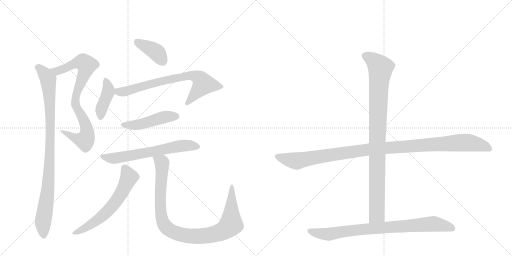
t = 0.00 s
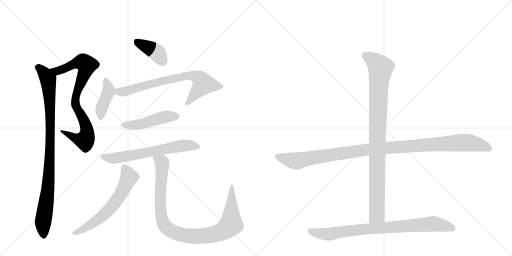
t = 2.05 s
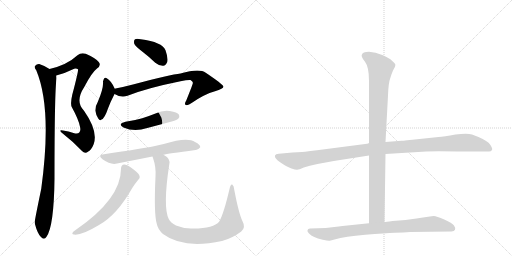
t = 4.10 s
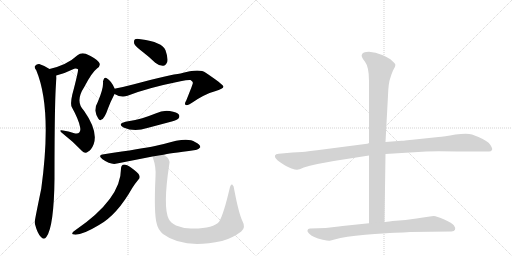
t = 6.16 s
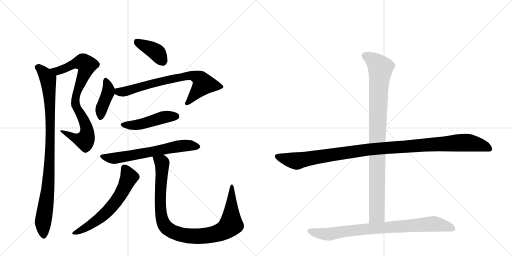
t = 8.21 s
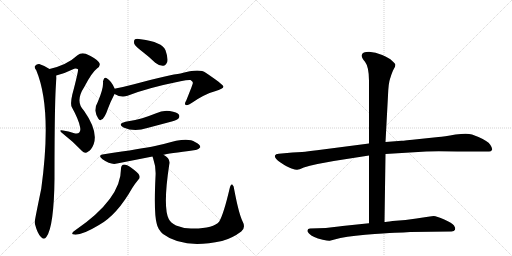
t = 10.26 s

The animated SVG that drew these frames (rendered in a browser with its animation timeline set to each time). Animation: 12 CSS @keyframes rules; one cycle of 10.26 s.

<svg version="1.1" viewBox="0 0 2048 1024" xmlns="http://www.w3.org/2000/svg">
  <g stroke="lightgray" stroke-dasharray="1,1" stroke-width="1" transform="scale(4, 4)">
    <line x1="0" y1="0" x2="256" y2="256"></line>
    <line x1="256" y1="0" x2="0" y2="256"></line>
    <line x1="128" y1="0" x2="128" y2="256"></line>
    <line x1="0" y1="128" x2="256" y2="128"></line>
    <line x1="256" y1="0" x2="512" y2="256"></line>
    <line x1="512" y1="0" x2="256" y2="256"></line>
    <line x1="384" y1="0" x2="384" y2="256"></line>
    <line x1="256" y1="128" x2="512" y2="128"></line>
  </g>
<g transform="scale(1, -1) translate(0, -850)">
   <style type="text/css">
    @keyframes keyframes0 {
      from {
       stroke: black;
       stroke-dashoffset: 816;
       stroke-width: 128;
       }
       73% {
       animation-timing-function: step-end;
       stroke: black;
       stroke-dashoffset: 0;
       stroke-width: 128;
       }
       to {
       stroke: black;
       stroke-width: 1024;
       }
       }
       #make-me-a-hanzi-animation-0 {
         animation: keyframes0 0.914062s both;
         animation-delay: 0.000000s;
         animation-timing-function: linear;
       }
    @keyframes keyframes1 {
      from {
       stroke: black;
       stroke-dashoffset: 947;
       stroke-width: 128;
       }
       76% {
       animation-timing-function: step-end;
       stroke: black;
       stroke-dashoffset: 0;
       stroke-width: 128;
       }
       to {
       stroke: black;
       stroke-width: 1024;
       }
       }
       #make-me-a-hanzi-animation-1 {
         animation: keyframes1 1.020671s both;
         animation-delay: 0.914062s;
         animation-timing-function: linear;
       }
    @keyframes keyframes2 {
      from {
       stroke: black;
       stroke-dashoffset: 388;
       stroke-width: 128;
       }
       56% {
       animation-timing-function: step-end;
       stroke: black;
       stroke-dashoffset: 0;
       stroke-width: 128;
       }
       to {
       stroke: black;
       stroke-width: 1024;
       }
       }
       #make-me-a-hanzi-animation-2 {
         animation: keyframes2 0.565755s both;
         animation-delay: 1.934733s;
         animation-timing-function: linear;
       }
    @keyframes keyframes3 {
      from {
       stroke: black;
       stroke-dashoffset: 408;
       stroke-width: 128;
       }
       57% {
       animation-timing-function: step-end;
       stroke: black;
       stroke-dashoffset: 0;
       stroke-width: 128;
       }
       to {
       stroke: black;
       stroke-width: 1024;
       }
       }
       #make-me-a-hanzi-animation-3 {
         animation: keyframes3 0.582031s both;
         animation-delay: 2.500488s;
         animation-timing-function: linear;
       }
    @keyframes keyframes4 {
      from {
       stroke: black;
       stroke-dashoffset: 731;
       stroke-width: 128;
       }
       70% {
       animation-timing-function: step-end;
       stroke: black;
       stroke-dashoffset: 0;
       stroke-width: 128;
       }
       to {
       stroke: black;
       stroke-width: 1024;
       }
       }
       #make-me-a-hanzi-animation-4 {
         animation: keyframes4 0.844889s both;
         animation-delay: 3.082520s;
         animation-timing-function: linear;
       }
    @keyframes keyframes5 {
      from {
       stroke: black;
       stroke-dashoffset: 470;
       stroke-width: 128;
       }
       60% {
       animation-timing-function: step-end;
       stroke: black;
       stroke-dashoffset: 0;
       stroke-width: 128;
       }
       to {
       stroke: black;
       stroke-width: 1024;
       }
       }
       #make-me-a-hanzi-animation-5 {
         animation: keyframes5 0.632487s both;
         animation-delay: 3.927409s;
         animation-timing-function: linear;
       }
    @keyframes keyframes6 {
      from {
       stroke: black;
       stroke-dashoffset: 642;
       stroke-width: 128;
       }
       68% {
       animation-timing-function: step-end;
       stroke: black;
       stroke-dashoffset: 0;
       stroke-width: 128;
       }
       to {
       stroke: black;
       stroke-width: 1024;
       }
       }
       #make-me-a-hanzi-animation-6 {
         animation: keyframes6 0.772461s both;
         animation-delay: 4.559896s;
         animation-timing-function: linear;
       }
    @keyframes keyframes7 {
      from {
       stroke: black;
       stroke-dashoffset: 619;
       stroke-width: 128;
       }
       67% {
       animation-timing-function: step-end;
       stroke: black;
       stroke-dashoffset: 0;
       stroke-width: 128;
       }
       to {
       stroke: black;
       stroke-width: 1024;
       }
       }
       #make-me-a-hanzi-animation-7 {
         animation: keyframes7 0.753743s both;
         animation-delay: 5.332357s;
         animation-timing-function: linear;
       }
    @keyframes keyframes8 {
      from {
       stroke: black;
       stroke-dashoffset: 990;
       stroke-width: 128;
       }
       76% {
       animation-timing-function: step-end;
       stroke: black;
       stroke-dashoffset: 0;
       stroke-width: 128;
       }
       to {
       stroke: black;
       stroke-width: 1024;
       }
       }
       #make-me-a-hanzi-animation-8 {
         animation: keyframes8 1.055664s both;
         animation-delay: 6.086100s;
         animation-timing-function: linear;
       }
    @keyframes keyframes9 {
      from {
       stroke: black;
       stroke-dashoffset: 1118;
       stroke-width: 128;
       }
       78% {
       animation-timing-function: step-end;
       stroke: black;
       stroke-dashoffset: 0;
       stroke-width: 128;
       }
       to {
       stroke: black;
       stroke-width: 1024;
       }
       }
       #make-me-a-hanzi-animation-9 {
         animation: keyframes9 1.159831s both;
         animation-delay: 7.141764s;
         animation-timing-function: linear;
       }
    @keyframes keyframes10 {
      from {
       stroke: black;
       stroke-dashoffset: 959;
       stroke-width: 128;
       }
       76% {
       animation-timing-function: step-end;
       stroke: black;
       stroke-dashoffset: 0;
       stroke-width: 128;
       }
       to {
       stroke: black;
       stroke-width: 1024;
       }
       }
       #make-me-a-hanzi-animation-10 {
         animation: keyframes10 1.030436s both;
         animation-delay: 8.301595s;
         animation-timing-function: linear;
       }
    @keyframes keyframes11 {
      from {
       stroke: black;
       stroke-dashoffset: 831;
       stroke-width: 128;
       }
       73% {
       animation-timing-function: step-end;
       stroke: black;
       stroke-dashoffset: 0;
       stroke-width: 128;
       }
       to {
       stroke: black;
       stroke-width: 1024;
       }
       }
       #make-me-a-hanzi-animation-11 {
         animation: keyframes11 0.926270s both;
         animation-delay: 9.332031s;
         animation-timing-function: linear;
       }
</style>
<path d="M 225 548 Q 256 555 290 572 Q 303 579 312 573 Q 315 570 289 471 Q 280 432 288 420 Q 315 371 320 343 Q 324 327 317 320 Q 311 313 294 318 Q 275 325 252 328 Q 230 332 252 315 Q 292 284 328 246 Q 340 233 353 244 Q 366 251 375 274 Q 393 326 336 407 Q 299 444 337 502 Q 367 560 388 576 Q 406 589 395 602 Q 382 618 343 635 Q 324 641 310 629 Q 268 590 198 574 C 169 567 196 540 225 548 Z" fill="lightgray"></path> 
<path d="M 198 574 Q 179 587 157 594 Q 147 595 140 586 Q 136 580 145 569 Q 209 416 165 95 Q 138 -35 139 -38 Q 139 -42 140 -47 Q 150 -84 163 -97 Q 176 -112 186 -97 Q 216 -55 218 137 Q 218 479 226 536 Q 226 543 225 548 C 225 558 224 559 198 574 Z" fill="lightgray"></path> 
<path d="M 570 643 Q 595 624 621 599 Q 637 586 653 587 Q 663 588 669 602 Q 673 618 662 649 Q 649 682 563 693 Q 547 697 540 693 Q 534 689 537 675 Q 541 665 570 643 Z" fill="lightgray"></path> 
<path d="M 459 495 Q 446 526 427 537 Q 424 541 418 538 Q 414 534 412 524 Q 415 497 391 442 Q 381 426 381 408 Q 384 389 393 376 Q 400 364 406 372 Q 418 375 432 416 Q 441 441 458 474 C 464 485 464 485 459 495 Z" fill="lightgray"></path> 
<path d="M 458 474 Q 485 458 510 467 Q 588 498 722 525 Q 750 531 762 530 Q 774 523 771 516 Q 771 513 745 448 Q 736 433 743 430 Q 752 427 768 439 Q 817 473 860 485 Q 894 495 894 504 Q 890 514 823 559 Q 798 578 722 556 Q 683 552 532 512 Q 498 503 462 496 Q 461 496 459 495 C 430 488 431 487 458 474 Z" fill="lightgray"></path> 
<path d="M 502 363 Q 468 354 494 340 Q 537 321 589 338 L 687 364 Q 709 371 713 375 Q 720 382 716 391 Q 709 401 679 406 Q 651 410 622 396 Q 597 386 569 377 Q 538 368 502 363 Z" fill="lightgray"></path> 
<path d="M 654 231 Q 669 235 782 250 Q 792 249 801 261 Q 802 271 780 282 Q 750 304 655 274 Q 637 271 620 266 Q 572 256 416 233 Q 388 230 410 213 Q 444 189 468 196 L 610 224 L 654 231 Z" fill="lightgray"></path> 
<path d="M 484 175 Q 484 54 301 -71 L 293 -77 Q 286 -84 291 -87 Q 318 -97 396 -50 Q 468 -10 529 98 Q 539 114 553 131 Q 562 138 557 149 Q 553 159 525 179 Q 506 192 497 192 Q 484 191 484 175 Z" fill="lightgray"></path> 
<path d="M 610 224 Q 610 223 612 218 Q 625 181 622 143 Q 615 -5 627 -45 Q 631 -67 652 -86 Q 733 -147 888 -114 L 894 -112 Q 930 -102 965 -76 Q 984 -60 970 -35 Q 955 -4 937 91 Q 936 107 929 112 Q 923 115 919 98 Q 895 -5 877 -36 Q 853 -66 764 -64 Q 730 -63 704 -52 Q 682 -40 675 -26 Q 651 22 677 192 Q 683 216 654 231 C 630 250 601 253 610 224 Z" fill="lightgray"></path> 
<path d="M 1476 276 L 1268 249 Q 1231 244 1208 242 L 1170 240 L 1115 235 Q 1102 234 1100 228 Q 1096 218 1122 200 Q 1148 182 1166 176 Q 1184 170 1189 171 Q 1195 171 1215 180 Q 1236 188 1270 194 L 1335 206 L 1476 228 L 1542 234 L 1705 244 Q 1743 246 1830 244 L 1956 244 Q 1964 244 1968 250 Q 1971 256 1961 271 Q 1951 286 1914 302 L 1888 312 Q 1869 319 1822 312 Q 1775 304 1754 302 L 1678 294 Q 1615 287 1606 287 L 1542 282 L 1476 276 Z" fill="lightgray"></path> 
<path d="M 1560 534 Q 1566 555 1572 568 L 1580 583 Q 1582 590 1581 593 Q 1580 596 1568 607 Q 1557 618 1529 630 Q 1502 642 1476 643 Q 1450 643 1447 630 Q 1444 623 1460 603 Q 1476 582 1476 527 L 1476 276 L 1476 228 L 1476 -43 C 1476 -73 1538 -68 1538 -38 L 1542 234 L 1542 282 L 1552 468 Q 1554 519 1560 534 Z" fill="lightgray"></path> 
<path d="M 1476 -43 L 1370 -54 Q 1356 -55 1337 -58 L 1303 -62 L 1240 -64 Q 1231 -64 1230 -71 Q 1228 -76 1236 -84 Q 1244 -92 1257 -98 Q 1270 -104 1291 -109 Q 1313 -114 1319 -113 L 1338 -108 Q 1380 -96 1461 -89 Q 1542 -82 1579 -81 Q 1616 -80 1641 -78 L 1806 -76 Q 1817 -76 1820 -69 Q 1823 -62 1816 -52 Q 1809 -42 1777 -28 Q 1746 -14 1735 -14 Q 1724 -14 1666 -24 L 1622 -30 L 1570 -34 Q 1543 -38 1538 -38 L 1476 -43 Z" fill="lightgray"></path> 
      <clipPath id="make-me-a-hanzi-clip-0">
      <path d="M 225 548 Q 256 555 290 572 Q 303 579 312 573 Q 315 570 289 471 Q 280 432 288 420 Q 315 371 320 343 Q 324 327 317 320 Q 311 313 294 318 Q 275 325 252 328 Q 230 332 252 315 Q 292 284 328 246 Q 340 233 353 244 Q 366 251 375 274 Q 393 326 336 407 Q 299 444 337 502 Q 367 560 388 576 Q 406 589 395 602 Q 382 618 343 635 Q 324 641 310 629 Q 268 590 198 574 C 169 567 196 540 225 548 Z" fill="lightgray"></path>
      </clipPath>
      <path clip-path="url(#make-me-a-hanzi-clip-0)" d="M 207 574 L 239 568 L 306 598 L 332 602 L 347 590 L 307 480 L 301 445 L 307 420 L 342 353 L 349 326 L 346 304 L 339 289 L 320 291 L 259 322 " fill="none" id="make-me-a-hanzi-animation-0" stroke-dasharray="688 1376" stroke-linecap="round"></path>

      <clipPath id="make-me-a-hanzi-clip-1">
      <path d="M 198 574 Q 179 587 157 594 Q 147 595 140 586 Q 136 580 145 569 Q 209 416 165 95 Q 138 -35 139 -38 Q 139 -42 140 -47 Q 150 -84 163 -97 Q 176 -112 186 -97 Q 216 -55 218 137 Q 218 479 226 536 Q 226 543 225 548 C 225 558 224 559 198 574 Z" fill="lightgray"></path>
      </clipPath>
      <path clip-path="url(#make-me-a-hanzi-clip-1)" d="M 151 581 L 169 567 L 192 533 L 201 408 L 197 150 L 172 -39 L 175 -92 " fill="none" id="make-me-a-hanzi-animation-1" stroke-dasharray="819 1638" stroke-linecap="round"></path>

      <clipPath id="make-me-a-hanzi-clip-2">
      <path d="M 570 643 Q 595 624 621 599 Q 637 586 653 587 Q 663 588 669 602 Q 673 618 662 649 Q 649 682 563 693 Q 547 697 540 693 Q 534 689 537 675 Q 541 665 570 643 Z" fill="lightgray"></path>
      </clipPath>
      <path clip-path="url(#make-me-a-hanzi-clip-2)" d="M 547 685 L 625 642 L 649 607 " fill="none" id="make-me-a-hanzi-animation-2" stroke-dasharray="260 520" stroke-linecap="round"></path>

      <clipPath id="make-me-a-hanzi-clip-3">
      <path d="M 459 495 Q 446 526 427 537 Q 424 541 418 538 Q 414 534 412 524 Q 415 497 391 442 Q 381 426 381 408 Q 384 389 393 376 Q 400 364 406 372 Q 418 375 432 416 Q 441 441 458 474 C 464 485 464 485 459 495 Z" fill="lightgray"></path>
      </clipPath>
      <path clip-path="url(#make-me-a-hanzi-clip-3)" d="M 421 528 L 432 504 L 433 480 L 409 426 L 403 384 " fill="none" id="make-me-a-hanzi-animation-3" stroke-dasharray="280 560" stroke-linecap="round"></path>

      <clipPath id="make-me-a-hanzi-clip-4">
      <path d="M 458 474 Q 485 458 510 467 Q 588 498 722 525 Q 750 531 762 530 Q 774 523 771 516 Q 771 513 745 448 Q 736 433 743 430 Q 752 427 768 439 Q 817 473 860 485 Q 894 495 894 504 Q 890 514 823 559 Q 798 578 722 556 Q 683 552 532 512 Q 498 503 462 496 Q 461 496 459 495 C 430 488 431 487 458 474 Z" fill="lightgray"></path>
      </clipPath>
      <path clip-path="url(#make-me-a-hanzi-clip-4)" d="M 462 490 L 491 482 L 643 525 L 772 548 L 803 532 L 812 511 L 748 436 " fill="none" id="make-me-a-hanzi-animation-4" stroke-dasharray="603 1206" stroke-linecap="round"></path>

      <clipPath id="make-me-a-hanzi-clip-5">
      <path d="M 502 363 Q 468 354 494 340 Q 537 321 589 338 L 687 364 Q 709 371 713 375 Q 720 382 716 391 Q 709 401 679 406 Q 651 410 622 396 Q 597 386 569 377 Q 538 368 502 363 Z" fill="lightgray"></path>
      </clipPath>
      <path clip-path="url(#make-me-a-hanzi-clip-5)" d="M 495 352 L 560 352 L 650 380 L 705 385 " fill="none" id="make-me-a-hanzi-animation-5" stroke-dasharray="342 684" stroke-linecap="round"></path>

      <clipPath id="make-me-a-hanzi-clip-6">
      <path d="M 654 231 Q 669 235 782 250 Q 792 249 801 261 Q 802 271 780 282 Q 750 304 655 274 Q 637 271 620 266 Q 572 256 416 233 Q 388 230 410 213 Q 444 189 468 196 L 610 224 L 654 231 Z" fill="lightgray"></path>
      </clipPath>
      <path clip-path="url(#make-me-a-hanzi-clip-6)" d="M 411 224 L 459 217 L 712 265 L 752 269 L 791 263 " fill="none" id="make-me-a-hanzi-animation-6" stroke-dasharray="514 1028" stroke-linecap="round"></path>

      <clipPath id="make-me-a-hanzi-clip-7">
      <path d="M 484 175 Q 484 54 301 -71 L 293 -77 Q 286 -84 291 -87 Q 318 -97 396 -50 Q 468 -10 529 98 Q 539 114 553 131 Q 562 138 557 149 Q 553 159 525 179 Q 506 192 497 192 Q 484 191 484 175 Z" fill="lightgray"></path>
      </clipPath>
      <path clip-path="url(#make-me-a-hanzi-clip-7)" d="M 498 178 L 515 138 L 492 88 L 447 23 L 376 -41 L 296 -83 " fill="none" id="make-me-a-hanzi-animation-7" stroke-dasharray="491 982" stroke-linecap="round"></path>

      <clipPath id="make-me-a-hanzi-clip-8">
      <path d="M 610 224 Q 610 223 612 218 Q 625 181 622 143 Q 615 -5 627 -45 Q 631 -67 652 -86 Q 733 -147 888 -114 L 894 -112 Q 930 -102 965 -76 Q 984 -60 970 -35 Q 955 -4 937 91 Q 936 107 929 112 Q 923 115 919 98 Q 895 -5 877 -36 Q 853 -66 764 -64 Q 730 -63 704 -52 Q 682 -40 675 -26 Q 651 22 677 192 Q 683 216 654 231 C 630 250 601 253 610 224 Z" fill="lightgray"></path>
      </clipPath>
      <path clip-path="url(#make-me-a-hanzi-clip-8)" d="M 618 223 L 648 199 L 641 86 L 647 -21 L 661 -55 L 693 -79 L 741 -92 L 801 -95 L 871 -83 L 911 -61 L 924 -47 L 928 106 " fill="none" id="make-me-a-hanzi-animation-8" stroke-dasharray="862 1724" stroke-linecap="round"></path>

      <clipPath id="make-me-a-hanzi-clip-9">
      <path d="M 1476 276 L 1268 249 Q 1231 244 1208 242 L 1170 240 L 1115 235 Q 1102 234 1100 228 Q 1096 218 1122 200 Q 1148 182 1166 176 Q 1184 170 1189 171 Q 1195 171 1215 180 Q 1236 188 1270 194 L 1335 206 L 1476 228 L 1542 234 L 1705 244 Q 1743 246 1830 244 L 1956 244 Q 1964 244 1968 250 Q 1971 256 1961 271 Q 1951 286 1914 302 L 1888 312 Q 1869 319 1822 312 Q 1775 304 1754 302 L 1678 294 Q 1615 287 1606 287 L 1542 282 L 1476 276 Z" fill="lightgray"></path>
      </clipPath>
      <path clip-path="url(#make-me-a-hanzi-clip-9)" d="M 1108 225 L 1183 206 L 1472 252 L 1850 280 L 1911 273 L 1959 254 " fill="none" id="make-me-a-hanzi-animation-9" stroke-dasharray="990 1980" stroke-linecap="round"></path>

      <clipPath id="make-me-a-hanzi-clip-10">
      <path d="M 1560 534 Q 1566 555 1572 568 L 1580 583 Q 1582 590 1581 593 Q 1580 596 1568 607 Q 1557 618 1529 630 Q 1502 642 1476 643 Q 1450 643 1447 630 Q 1444 623 1460 603 Q 1476 582 1476 527 L 1476 276 L 1476 228 L 1476 -43 C 1476 -73 1538 -68 1538 -38 L 1542 234 L 1542 282 L 1552 468 Q 1554 519 1560 534 Z" fill="lightgray"></path>
      </clipPath>
      <path clip-path="url(#make-me-a-hanzi-clip-10)" d="M 1460 627 L 1499 604 L 1522 578 L 1509 315 L 1507 -9 L 1483 -35 " fill="none" id="make-me-a-hanzi-animation-10" stroke-dasharray="831 1662" stroke-linecap="round"></path>

      <clipPath id="make-me-a-hanzi-clip-11">
      <path d="M 1476 -43 L 1370 -54 Q 1356 -55 1337 -58 L 1303 -62 L 1240 -64 Q 1231 -64 1230 -71 Q 1228 -76 1236 -84 Q 1244 -92 1257 -98 Q 1270 -104 1291 -109 Q 1313 -114 1319 -113 L 1338 -108 Q 1380 -96 1461 -89 Q 1542 -82 1579 -81 Q 1616 -80 1641 -78 L 1806 -76 Q 1817 -76 1820 -69 Q 1823 -62 1816 -52 Q 1809 -42 1777 -28 Q 1746 -14 1735 -14 Q 1724 -14 1666 -24 L 1622 -30 L 1570 -34 Q 1543 -38 1538 -38 L 1476 -43 Z" fill="lightgray"></path>
      </clipPath>
      <path clip-path="url(#make-me-a-hanzi-clip-11)" d="M 1240 -74 L 1317 -87 L 1440 -68 L 1716 -46 L 1758 -48 L 1809 -64 " fill="none" id="make-me-a-hanzi-animation-11" stroke-dasharray="703 1406" stroke-linecap="round"></path>

</g>
</svg>
